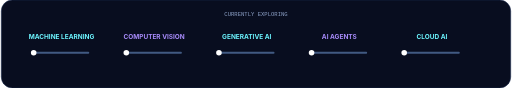
t = 0.00 s
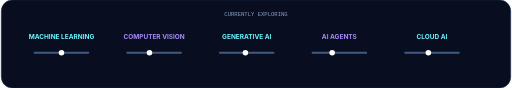
t = 0.50 s
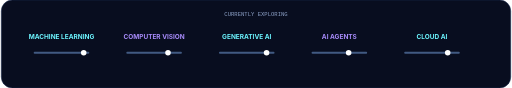
t = 0.90 s
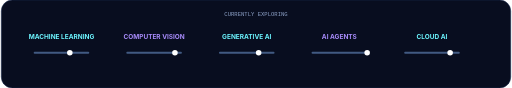
t = 1.35 s
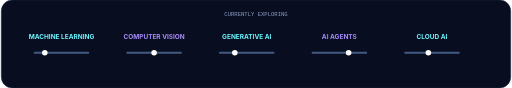
t = 1.80 s
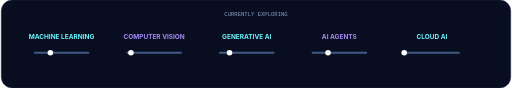
t = 2.30 s

The animated SVG that drew these frames (rendered in a browser with its animation timeline set to each time). Animation: 5 SMIL elements (animate=5); one cycle of 2.70 s, repeats indefinitely.

<svg xmlns="http://www.w3.org/2000/svg" viewBox="0 0 1100 190">
<rect width="1100" height="190" rx="24" fill="#080d1f" stroke="#1e315b"/>
<g font-family="Inter,Segoe UI,Arial" text-anchor="middle">
<text x="550" y="35" fill="#8da1c7" font-family="monospace" font-size="12">CURRENTLY EXPLORING</text>
<g font-size="14" font-weight="700">
<text x="130" y="85" fill="#6cf5ff">MACHINE LEARNING</text>
<text x="330" y="85" fill="#a78bfa">COMPUTER VISION</text>
<text x="530" y="85" fill="#6cf5ff">GENERATIVE AI</text>
<text x="730" y="85" fill="#a78bfa">AI AGENTS</text>
<text x="930" y="85" fill="#6cf5ff">CLOUD AI</text>
</g>
<g fill="#415a82">
<rect x="70" y="112" width="120" height="4" rx="2"/><rect x="270" y="112" width="120" height="4" rx="2"/><rect x="470" y="112" width="120" height="4" rx="2"/><rect x="670" y="112" width="120" height="4" rx="2"/><rect x="870" y="112" width="120" height="4" rx="2"/>
</g>
<g fill="#fff">
<circle cy="114" r="6">
<animate attributeName="cx" values="70;190;70" dur="2s" repeatCount="indefinite"/>
</circle>
<circle cy="114" r="6">
<animate attributeName="cx" values="270;390;270" dur="2.4s" repeatCount="indefinite"/>
</circle>
<circle cy="114" r="6">
<animate attributeName="cx" values="470;590;470" dur="2.1s" repeatCount="indefinite"/>
</circle>
<circle cy="114" r="6">
<animate attributeName="cx" values="670;790;670" dur="2.7s" repeatCount="indefinite"/>
</circle>
<circle cy="114" r="6">
<animate attributeName="cx" values="870;990;870" dur="2.3s" repeatCount="indefinite"/>
</circle>
</g>
</g>
</svg>
